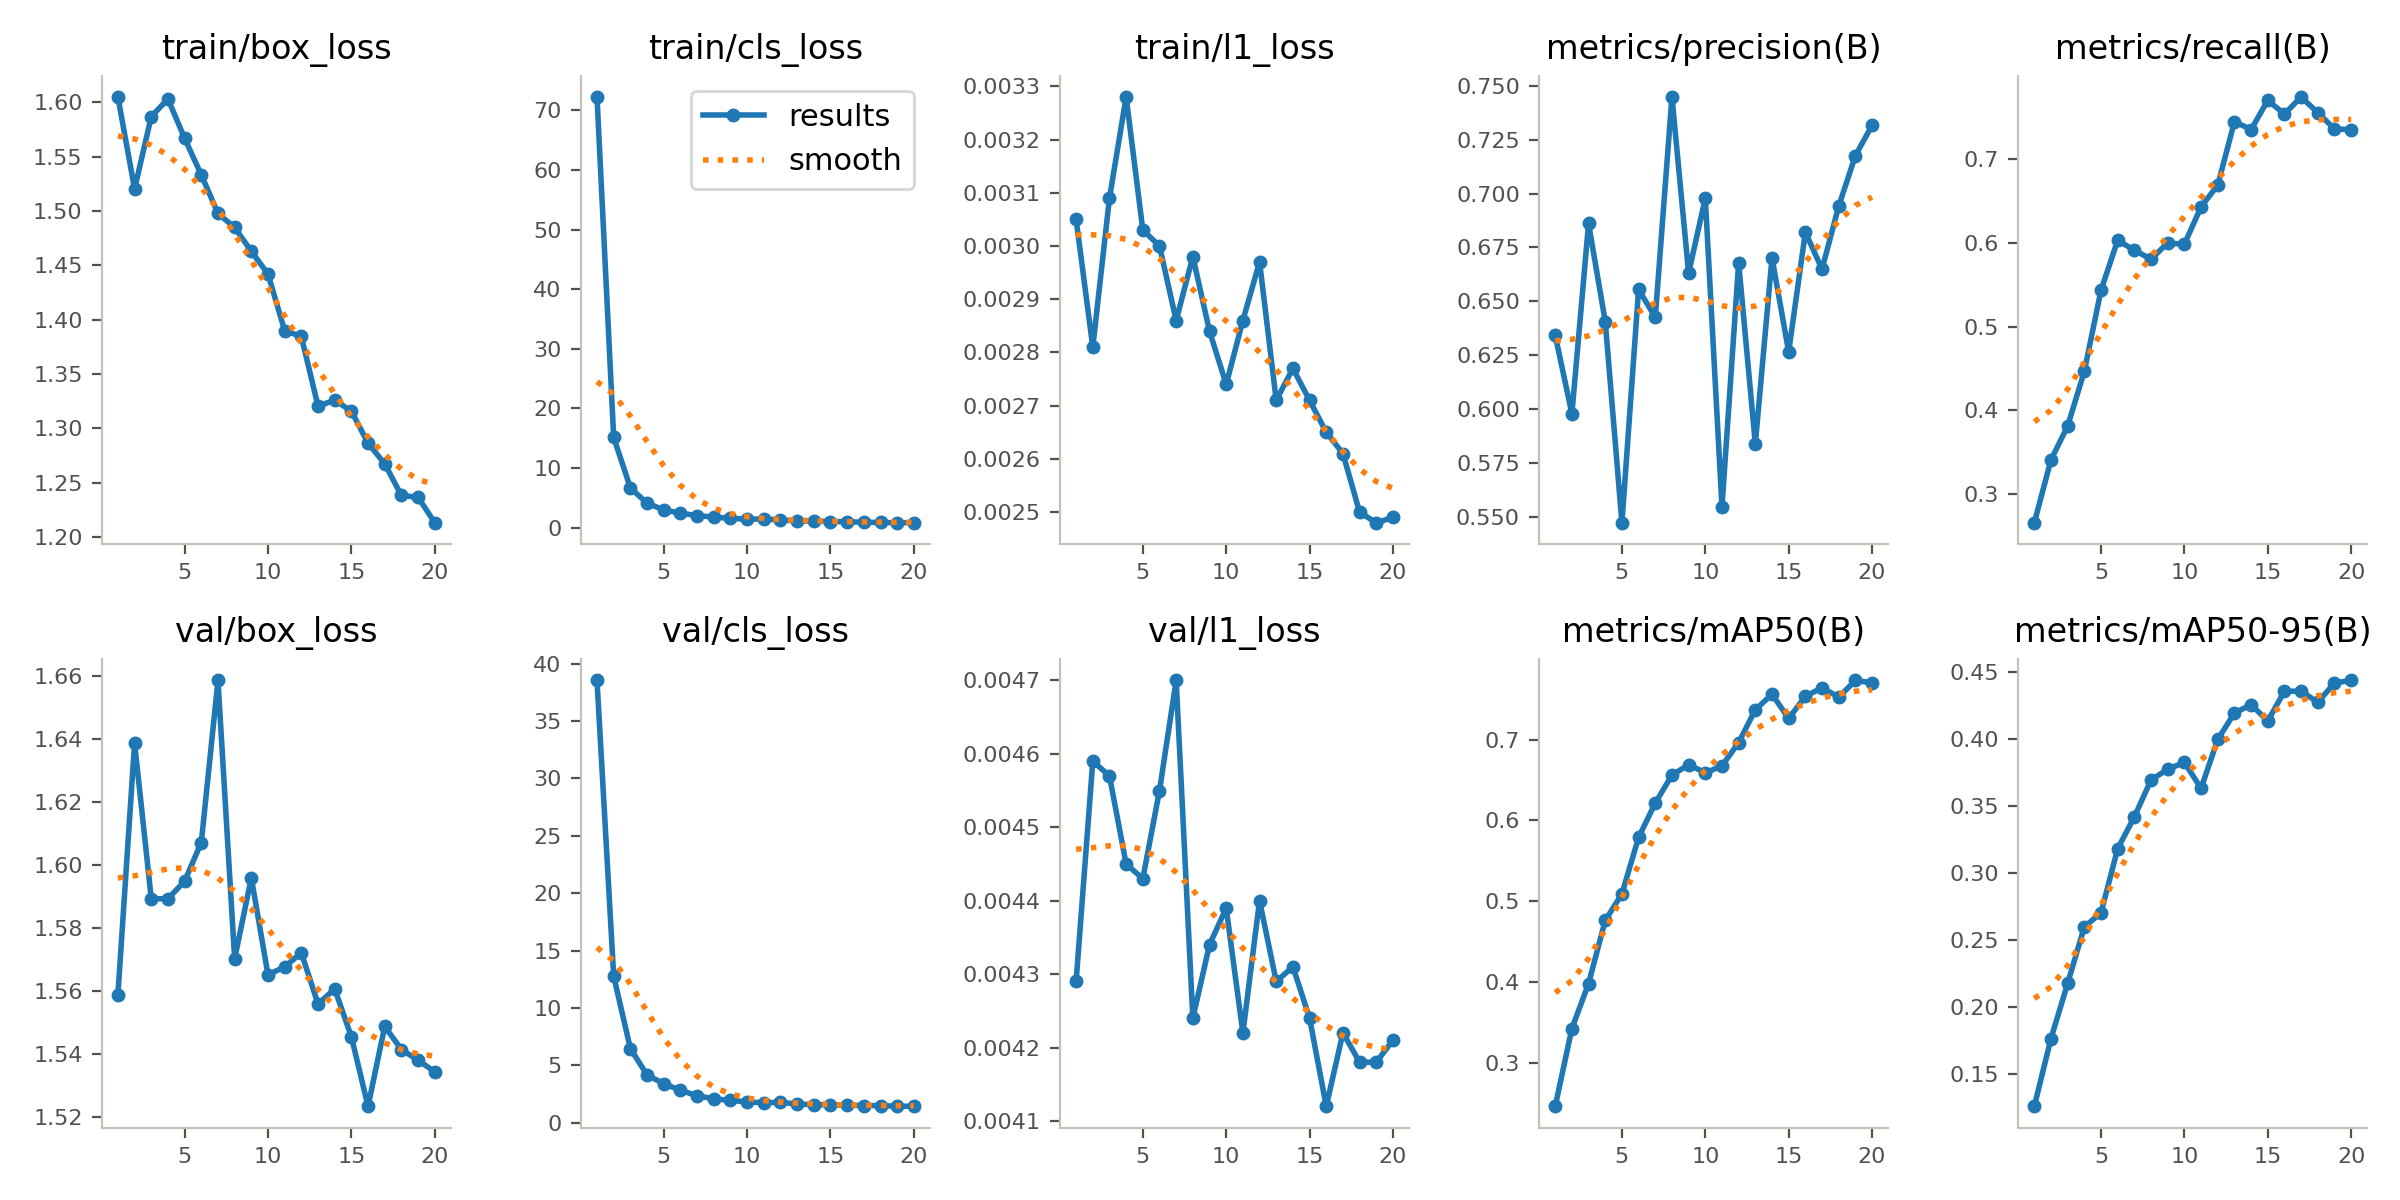

The file beside this chart, header and first rows:
epoch, time, train/box_loss, train/cls_loss, train/l1_loss, metrics/precision(B), metrics/recall(B), metrics/mAP50(B), metrics/mAP50-95(B), val/box_loss, val/cls_loss, val/l1_loss, lr/pg0, lr/pg1, lr/pg2
1, 107.6, 1.605, 72.25, 0.00305, 0.6343, 0.2659, 0.2459, 0.1261, 1.559, 38.54, 0.00429, 0.0001073, 0.0001073, 0.0001073
2, 214.9, 1.52, 15.14, 0.00281, 0.5979, 0.341, 0.3422, 0.1766, 1.639, 12.78, 0.00459, 0.0002043, 0.0002043, 0.0002043
3, 322.9, 1.587, 6.678, 0.00309, 0.6861, 0.3813, 0.3979, 0.2178, 1.589, 6.473, 0.00457, 0.0002907, 0.0002907, 0.0002907
4, 432.8, 1.603, 4.102, 0.00328, 0.6407, 0.4467, 0.476, 0.2599, 1.589, 4.171, 0.00445, 0.000275, 0.000275, 0.000275
5, 544.7, 1.567, 2.986, 0.00303, 0.5474, 0.5434, 0.5089, 0.2704, 1.595, 3.411, 0.00443, 0.000259, 0.000259, 0.000259
6, 652.9, 1.533, 2.424, 0.003, 0.6556, 0.6031, 0.5789, 0.3182, 1.607, 2.83, 0.00455, 0.0002431, 0.0002431, 0.0002431
7, 759.9, 1.498, 2.032, 0.00286, 0.6426, 0.591, 0.6214, 0.3419, 1.659, 2.369, 0.0047, 0.0002271, 0.0002271, 0.0002271
8, 867.2, 1.485, 1.765, 0.00298, 0.7448, 0.5806, 0.656, 0.3694, 1.57, 2.085, 0.00424, 0.0002111, 0.0002111, 0.0002111
9, 974, 1.463, 1.561, 0.00284, 0.6631, 0.5998, 0.669, 0.3774, 1.596, 1.96, 0.00434, 0.0001951, 0.0001951, 0.0001951
10, 1082, 1.442, 1.416, 0.00274, 0.6978, 0.5983, 0.659, 0.3824, 1.565, 1.82, 0.00439, 0.0001791, 0.0001791, 0.0001791
11, 1189, 1.39, 1.465, 0.00286, 0.5548, 0.643, 0.6675, 0.3631, 1.568, 1.753, 0.00422, 0.0001631, 0.0001631, 0.0001631
12, 1293, 1.385, 1.286, 0.00297, 0.6679, 0.6688, 0.6964, 0.3996, 1.572, 1.785, 0.0044, 0.0001471, 0.0001471, 0.0001471
13, 1400, 1.321, 1.141, 0.00271, 0.584, 0.7446, 0.737, 0.4193, 1.556, 1.642, 0.00429, 0.0001311, 0.0001311, 0.0001311
14, 1507, 1.326, 1.081, 0.00277, 0.6702, 0.7352, 0.7562, 0.4255, 1.561, 1.578, 0.00431, 0.0001151, 0.0001151, 0.0001151
15, 1614, 1.316, 1.026, 0.00271, 0.6266, 0.77, 0.7262, 0.4134, 1.545, 1.569, 0.00424, 9.9161e-05, 9.9161e-05, 9.9161e-05
16, 1718, 1.286, 0.9928, 0.00265, 0.6821, 0.7538, 0.7536, 0.4355, 1.523, 1.532, 0.00412, 8.31725e-05, 8.31725e-05, 8.31725e-05
17, 1823, 1.267, 0.9086, 0.00261, 0.6649, 0.7741, 0.7644, 0.4356, 1.549, 1.507, 0.00422, 6.7184e-05, 6.7184e-05, 6.7184e-05
18, 1929, 1.238, 0.8737, 0.0025, 0.6941, 0.7552, 0.7525, 0.4273, 1.541, 1.497, 0.00418, 5.11955e-05, 5.11955e-05, 5.11955e-05
19, 2033, 1.237, 0.8227, 0.00248, 0.7176, 0.7361, 0.7733, 0.4417, 1.538, 1.452, 0.00418, 3.5207e-05, 3.5207e-05, 3.5207e-05
20, 2138, 1.213, 0.8375, 0.00249, 0.7316, 0.735, 0.7703, 0.4436, 1.534, 1.443, 0.00421, 1.92185e-05, 1.92185e-05, 1.92185e-05
